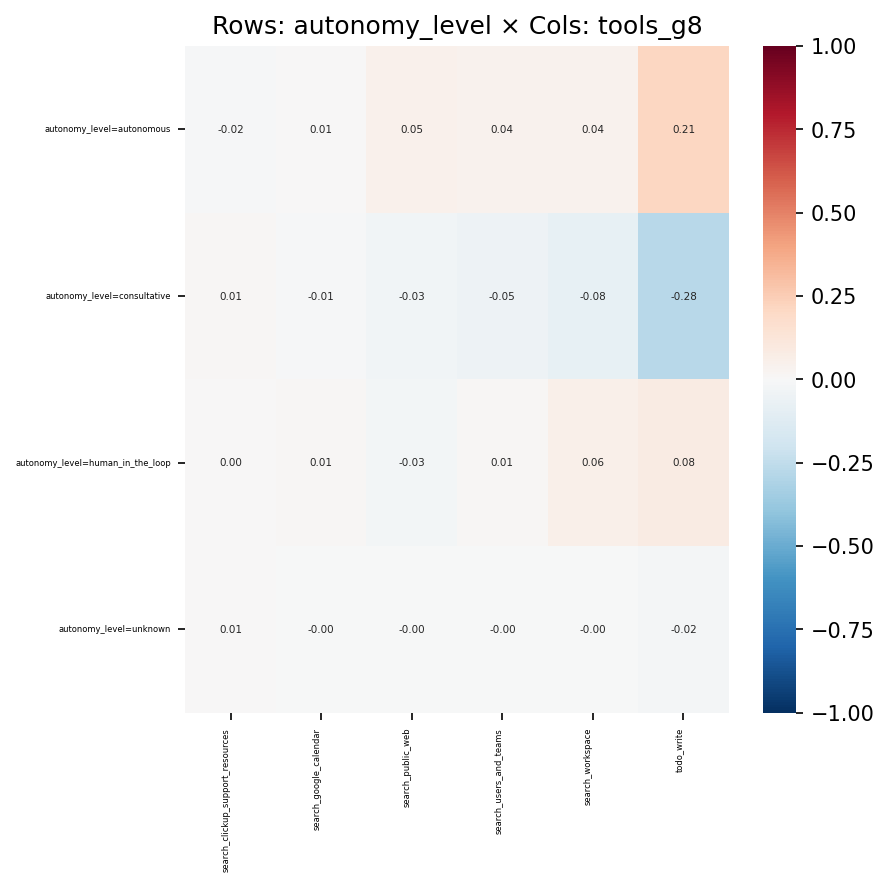

The table this chart was drawn from, first rows:
, search_clickup_support_resources, search_google_calendar, search_public_web, search_users_and_teams, search_workspace, todo_write
autonomy_level=autonomous, -0.01531, 0.00546, 0.05187, 0.04488, 0.03921, 0.2132
autonomy_level=consultative, 0.01187, -0.01293, -0.03226, -0.05203, -0.08237, -0.2774
autonomy_level=human_in_the_loop, 0.004081, 0.01049, -0.02681, 0.009042, 0.05663, 0.08317
autonomy_level=unknown, 0.005248, -0.00483, -0.001215, -0.003402, -0.002386, -0.01691
